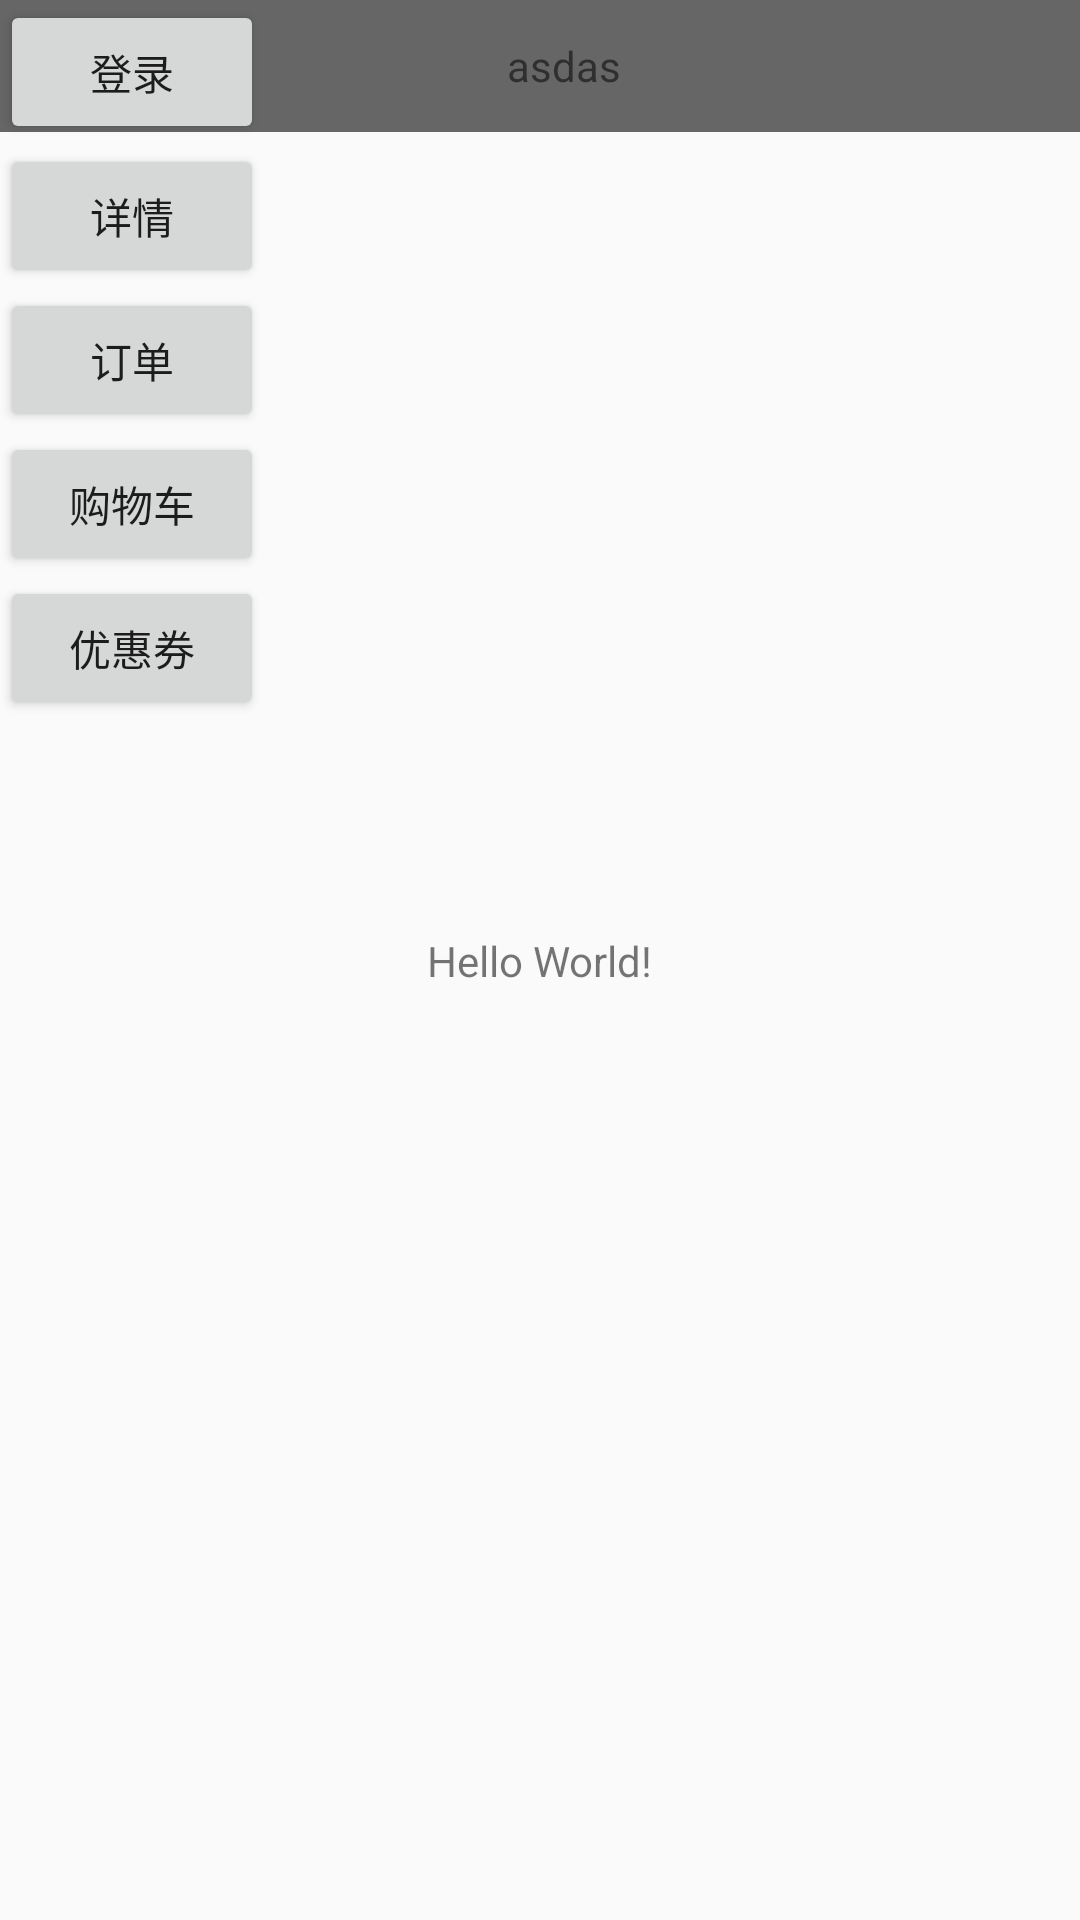

Produce the Android XML layout that renders to this screen, including the resource entries it uses.
<!-- AndroidManifest.xml: application theme AppTheme -->
<!-- res/layout/activity_main1.xml -->
<?xml version="1.0" encoding="utf-8"?>
<android.support.constraint.ConstraintLayout
    xmlns:android="http://schemas.android.com/apk/res/android"
    xmlns:tools="http://schemas.android.com/tools"
    xmlns:app="http://schemas.android.com/apk/res-auto"
    android:layout_width="match_parent"
    android:layout_height="match_parent"
    tools:context="access.com.baichuantest.MainActivity">


    <include layout="@layout/activity_test" />
    <TextView
        android:layout_width="wrap_content"
        android:layout_height="wrap_content"
        android:text="Hello World!"
        app:layout_constraintBottom_toBottomOf="parent"
        app:layout_constraintLeft_toLeftOf="parent"
        app:layout_constraintRight_toRightOf="parent"
        app:layout_constraintTop_toTopOf="parent" />

    <Button
        android:id="@+id/login_bt"
        android:layout_width="wrap_content"
        android:layout_height="wrap_content"
        android:text="登录"/>
    <Button
        android:id="@+id/details_bt"
        android:layout_width="wrap_content"
        android:layout_height="wrap_content"
        app:layout_constraintTop_toBottomOf="@+id/login_bt"
        android:text="详情"/>
    <Button
        android:id="@+id/orders_bt"
        android:layout_width="wrap_content"
        android:layout_height="wrap_content"
        app:layout_constraintTop_toBottomOf="@+id/details_bt"
        android:text="订单"/>
    <Button
        android:id="@+id/cart_bt"
        android:layout_width="wrap_content"
        android:layout_height="wrap_content"
        app:layout_constraintTop_toBottomOf="@+id/orders_bt"
        android:text="购物车"/>
    <Button
        android:id="@+id/coupon_bt"
        android:layout_width="wrap_content"
        android:layout_height="wrap_content"
        app:layout_constraintTop_toBottomOf="@+id/cart_bt"
        android:text="优惠券"/>
</android.support.constraint.ConstraintLayout>
<!-- res/layout/activity_test.xml (included above) -->
<?xml version="1.0" encoding="utf-8"?>
<android.support.v7.widget.Toolbar xmlns:android="http://schemas.android.com/apk/res/android"
    android:layout_width="match_parent"
    android:background="#666666"
    android:layout_height="44dp">
    <RelativeLayout
        android:layout_width="match_parent"
        android:layout_height="wrap_content">

        <ImageView
            android:layout_width="wrap_content"
            android:layout_height="wrap_content"
            android:src="@mipmap/ic_launcher"/>

        <TextView
            android:id="@+id/title_tv"
            android:layout_width="wrap_content"
            android:layout_height="wrap_content"
            android:layout_centerInParent="true"
            android:text="asdas"/>
    </RelativeLayout>

</android.support.v7.widget.Toolbar>
<!-- resources referenced by this layout -->
<resources>
  <style name="AppTheme" parent="Theme.AppCompat.Light.NoActionBar">
          
          <item name="colorPrimary">@color/colorPrimary</item>
          <item name="colorPrimaryDark">@color/colorPrimaryDark</item>
          <item name="colorAccent">@color/wholeColor</item>
          <item name="android:colorBackground">@color/bgColor</item>
      </style>
  <color name="colorPrimary">#3F51B5</color>
  <color name="colorPrimaryDark">#303F9F</color>
  <color name="wholeColor">#ff5458</color>
  <color name="bgColor">#fafafa</color>
</resources>
